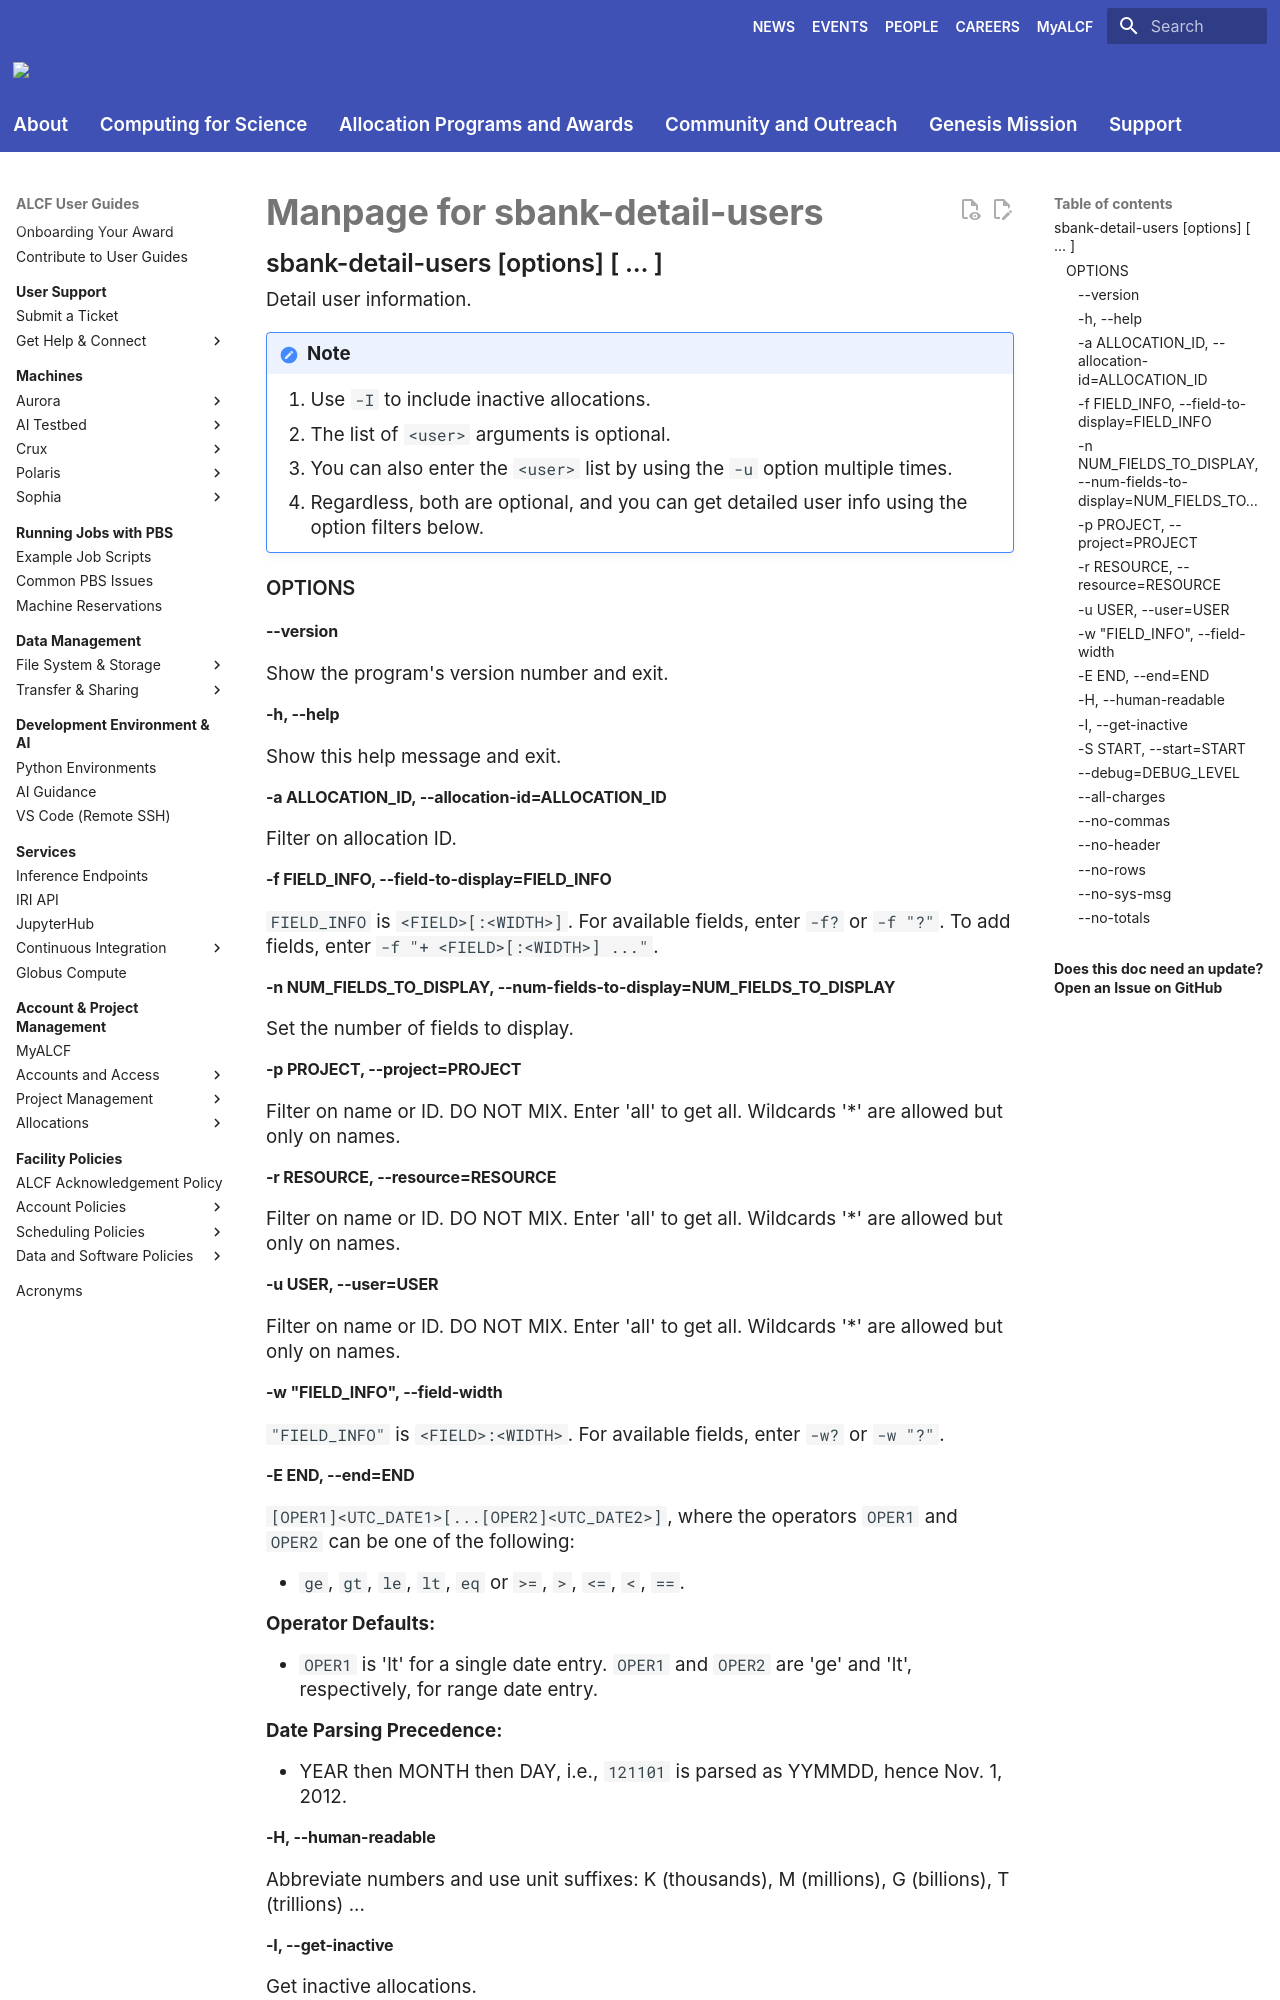

repository: argonne-lcf/user-guides · page: account-project-management/allocation-management/not_in_nav/sbank-detail-users/index.html · generator: mkdocs

# Manpage for sbank-detail-users

## sbank-detail-users [options] [<user> ... <user>]

Detail user information.

!!! note

    1. Use `-I` to include inactive allocations.
    2. The list of `<user>` arguments is optional.
    3. You can also enter the `<user>` list by using the `-u` option multiple times.
    4. Regardless, both are optional, and you can get detailed user info using the option filters below.

### OPTIONS

#### --version

Show the program's version number and exit.

#### -h, --help

Show this help message and exit.

#### -a ALLOCATION_ID, --allocation-id=ALLOCATION_ID

Filter on allocation ID.

#### -f FIELD_INFO, --field-to-display=FIELD_INFO

`FIELD_INFO` is `<FIELD>[:<WIDTH>]`. For available fields, enter `-f?` or `-f "?"`. To add fields, enter `-f "+ <FIELD>[:<WIDTH>] ..."`.

#### -n NUM_FIELDS_TO_DISPLAY, --num-fields-to-display=NUM_FIELDS_TO_DISPLAY

Set the number of fields to display.

#### -p PROJECT, --project=PROJECT

Filter on name or ID. DO NOT MIX. Enter 'all' to get all. Wildcards '*' are allowed but only on names.

#### -r RESOURCE, --resource=RESOURCE

Filter on name or ID. DO NOT MIX. Enter 'all' to get all. Wildcards '*' are allowed but only on names.

#### -u USER, --user=USER

Filter on name or ID. DO NOT MIX. Enter 'all' to get all. Wildcards '*' are allowed but only on names.

#### -w "FIELD_INFO", --field-width

`"FIELD_INFO"` is `<FIELD>:<WIDTH>`. For available fields, enter `-w?` or `-w "?"`.
